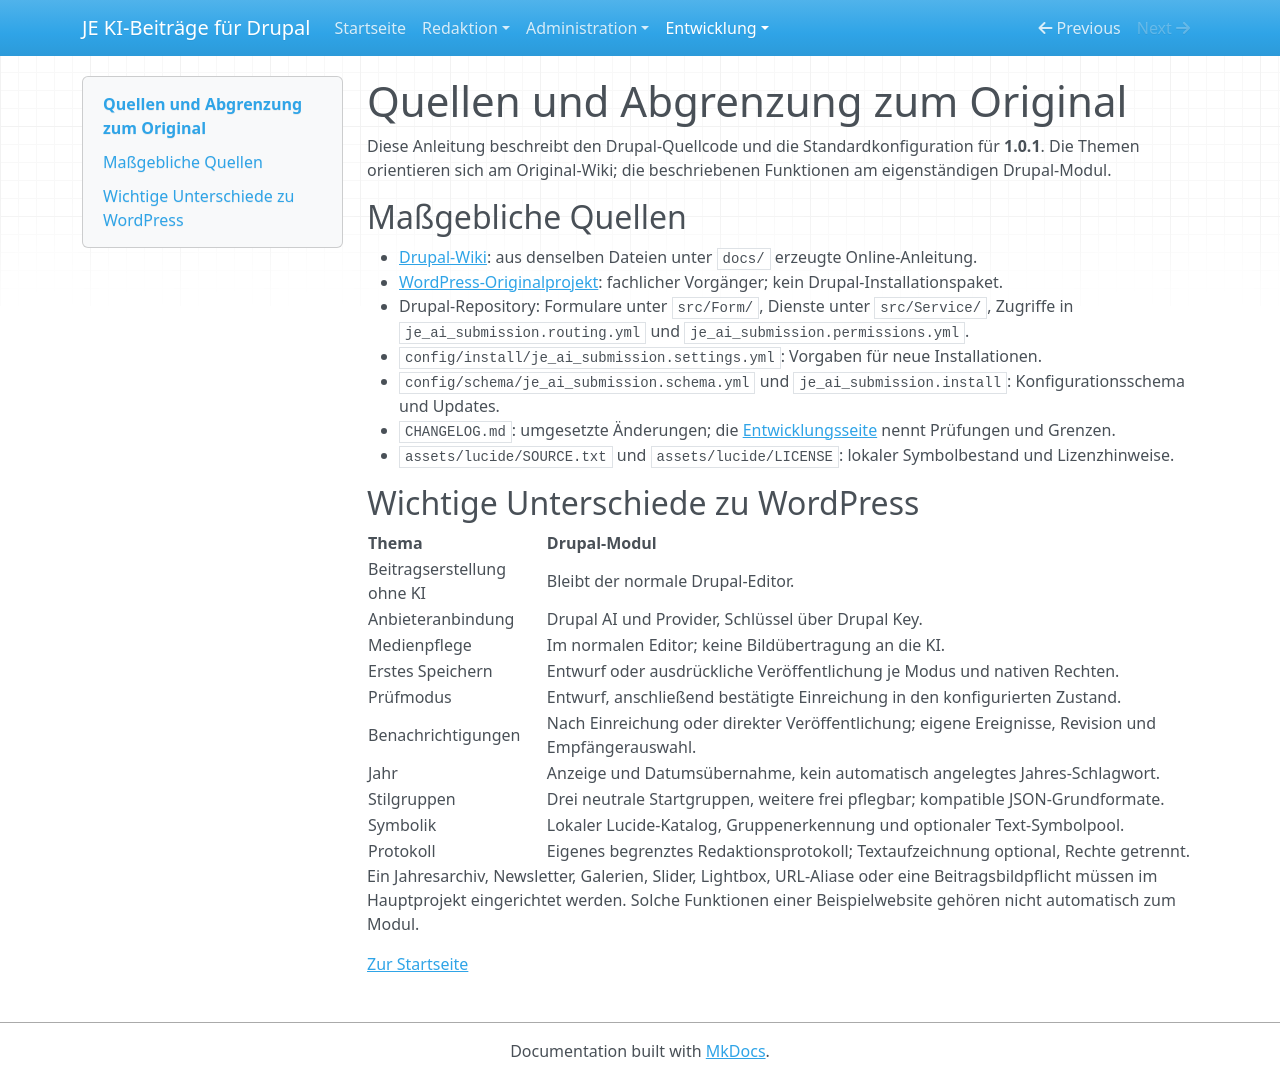

repository: jan-erbert/ai-beitragseinreichung-drupal · page: quellen/index.html · generator: mkdocs

# Quellen und Abgrenzung zum Original

Diese Anleitung beschreibt den Drupal-Quellcode und die Standardkonfiguration für **1.0.1**. Die Themen orientieren sich am Original-Wiki; die beschriebenen Funktionen am eigenständigen Drupal-Modul.

## Maßgebliche Quellen

- [Drupal-Wiki](https://github.com/jan-erbert/ai-beitragseinreichung-drupal/wiki): aus denselben Dateien unter `docs/` erzeugte Online-Anleitung.
- [WordPress-Originalprojekt](https://github.com/jan-erbert/ai-beitragseinreichung): fachlicher Vorgänger; kein Drupal-Installationspaket.
- Drupal-Repository: Formulare unter `src/Form/`, Dienste unter `src/Service/`, Zugriffe in `je_ai_submission.routing.yml` und `je_ai_submission.permissions.yml`.
- `config/install/je_ai_submission.settings.yml`: Vorgaben für neue Installationen.
- `config/schema/je_ai_submission.schema.yml` und `je_ai_submission.install`: Konfigurationsschema und Updates.
- `CHANGELOG.md`: umgesetzte Änderungen; die [Entwicklungsseite](entwicklung.md) nennt Prüfungen und Grenzen.
- `assets/lucide/SOURCE.txt` und `assets/lucide/LICENSE`: lokaler Symbolbestand und Lizenzhinweise.

## Wichtige Unterschiede zu WordPress

| Thema | Drupal-Modul |
| --- | --- |
| Beitragserstellung ohne KI | Bleibt der normale Drupal-Editor. |
| Anbieteranbindung | Drupal AI und Provider, Schlüssel über Drupal Key. |
| Medienpflege | Im normalen Editor; keine Bildübertragung an die KI. |
| Erstes Speichern | Entwurf oder ausdrückliche Veröffentlichung je Modus und nativen Rechten. |
| Prüfmodus | Entwurf, anschließend bestätigte Einreichung in den konfigurierten Zustand. |
| Benachrichtigungen | Nach Einreichung oder direkter Veröffentlichung; eigene Ereignisse, Revision und Empfängerauswahl. |
| Jahr | Anzeige und Datumsübernahme, kein automatisch angelegtes Jahres-Schlagwort. |
| Stilgruppen | Drei neutrale Startgruppen, weitere frei pflegbar; kompatible JSON-Grundformate. |
| Symbolik | Lokaler Lucide-Katalog, Gruppenerkennung und optionaler Text-Symbolpool. |
| Protokoll | Eigenes begrenztes Redaktionsprotokoll; Textaufzeichnung optional, Rechte getrennt. |

Ein Jahresarchiv, Newsletter, Galerien, Slider, Lightbox, URL-Aliase oder eine Beitragsbildpflicht müssen im Hauptprojekt eingerichtet werden. Solche Funktionen einer Beispielwebsite gehören nicht automatisch zum Modul.

[Zur Startseite](index.md)
